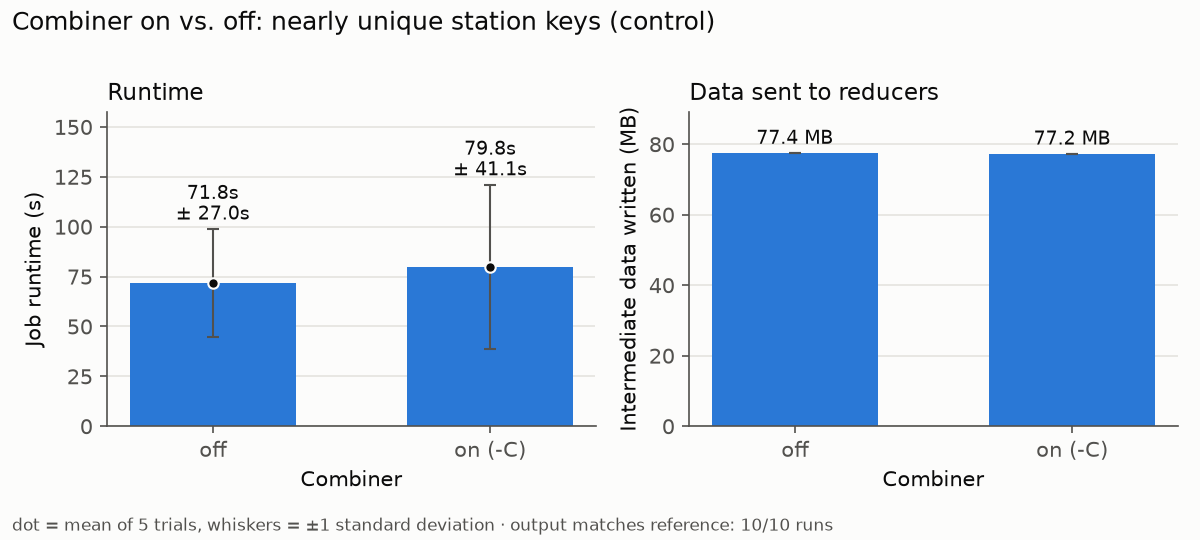

The file beside this chart, header and first rows:
config, trial, seconds, mb_per_s, intermediate_bytes, reexecutions, backups_launched, backups_won, wasted_seconds, matches, identical, job_id
combiner-off, 1, 62.87, 1.753, 77402735, 0, 0, 0, 0, True, True, 214f1158
combiner-on, 1, 90.08, 1.224, 77196507, 0, 0, 0, 4.036, True, False, 3199fa83
combiner-off, 2, 97.63, 1.129, 77402735, 0, 0, 0, 2.136, True, True, 59e47511
combiner-on, 2, 143.5, 0.768, 77196507, 2, 0, 0, 0, True, False, cd7246ad
combiner-off, 3, 100.5, 1.097, 77402735, 4, 0, 0, 0, True, True, c80e3b2c
combiner-on, 3, 65.53, 1.682, 77196507, 0, 0, 0, 0, True, False, 3581651c
combiner-off, 4, 61.64, 1.788, 77402735, 0, 0, 0, 0, True, True, 50691620
combiner-on, 4, 67.86, 1.624, 77196507, 1, 0, 0, 0, True, False, 7b89b0c7
combiner-off, 5, 36.57, 3.014, 77402735, 0, 0, 0, 0, True, True, ba0a2be1
combiner-on, 5, 32.24, 3.419, 77196507, 0, 0, 0, 0, True, False, 00cff586
